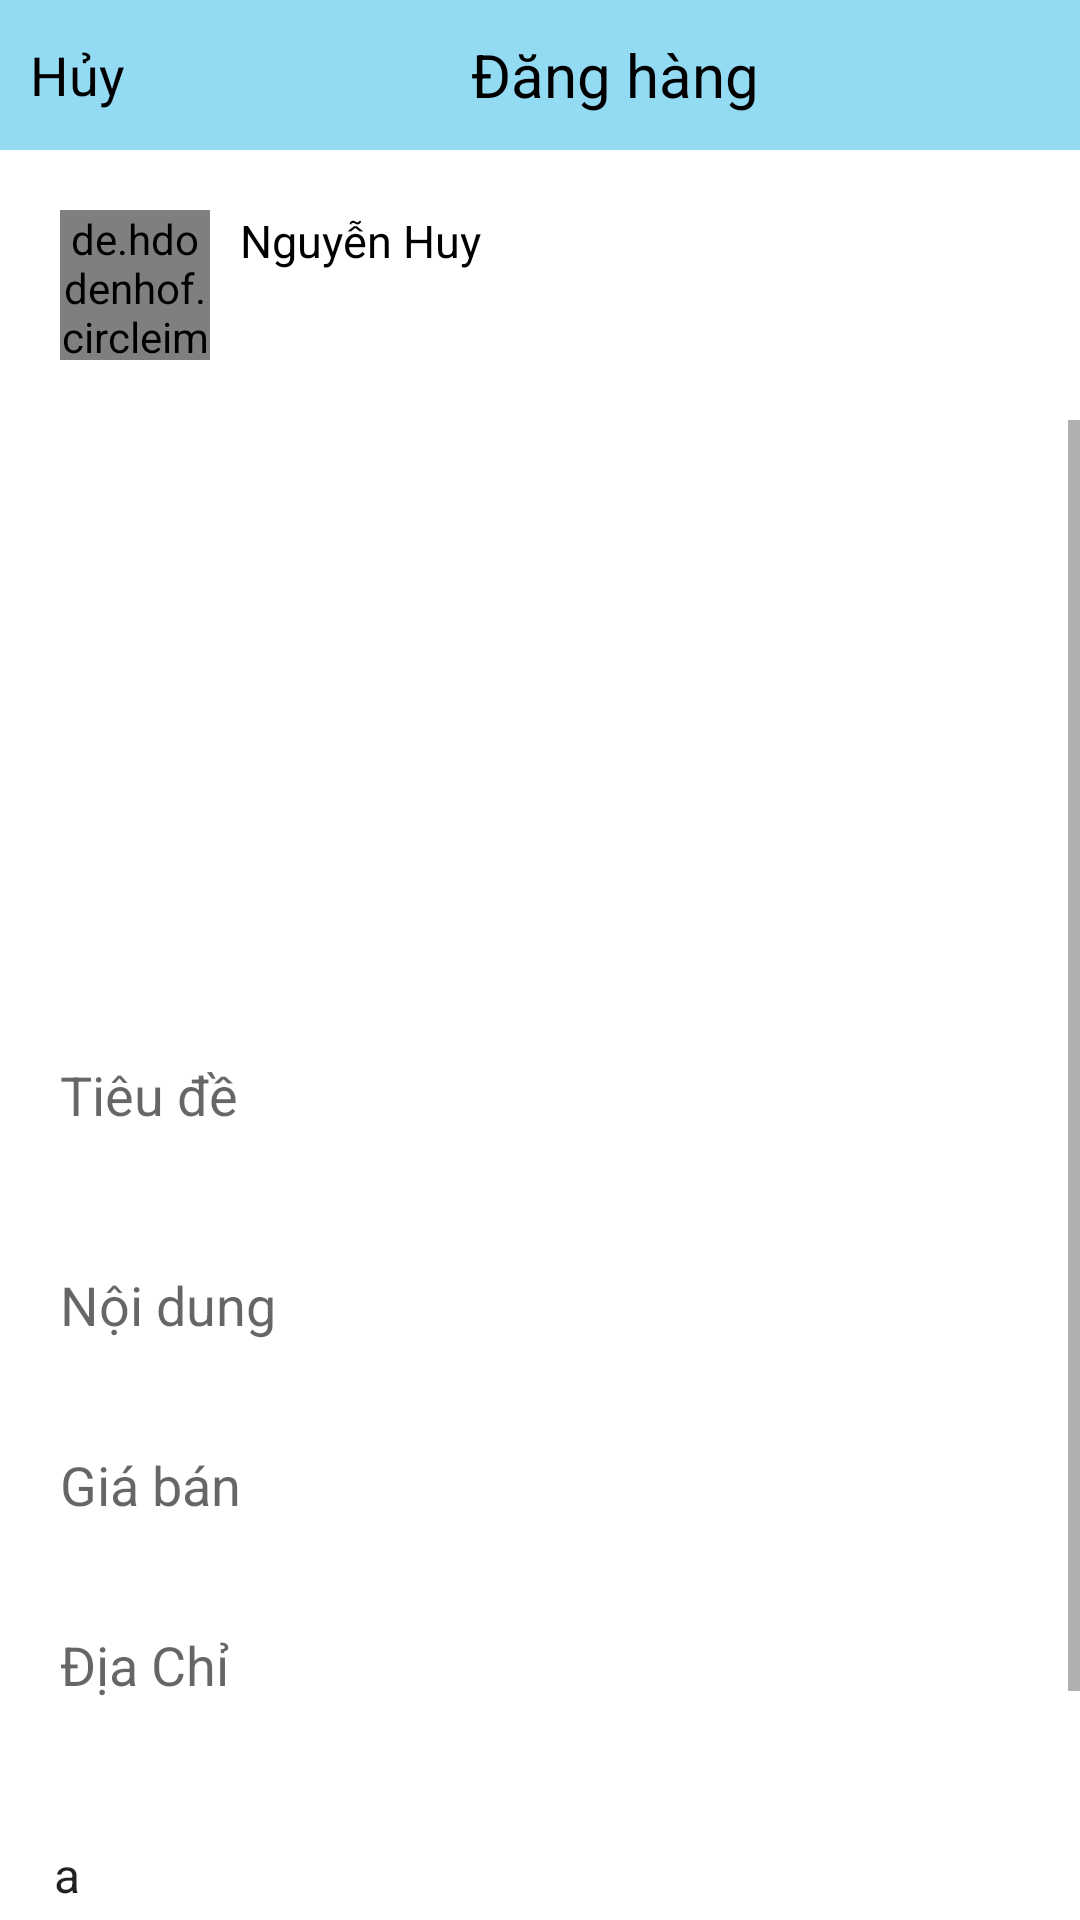

The Android layout XML behind this screen, and the referenced resources:
<!-- AndroidManifest.xml: application theme Theme.YoKaFo -->
<!-- res/layout/activity_dang_mat_hang.xml -->
<?xml version="1.0" encoding="utf-8"?>
<LinearLayout xmlns:android="http://schemas.android.com/apk/res/android"
    xmlns:app="http://schemas.android.com/apk/res-auto"
    xmlns:tools="http://schemas.android.com/tools"
    android:layout_width="match_parent"
    android:layout_height="match_parent"
    android:orientation="vertical"
    tools:context=".Activity.DangMatHangActivity">

    <LinearLayout
        android:layout_width="match_parent"
        android:layout_height="50dp"
        android:background="#93DAF3"
        android:orientation="horizontal">

        <TextView
            android:id="@+id/tvHuy"
            android:layout_width="wrap_content"
            android:layout_height="wrap_content"
            android:layout_gravity="center"
            android:layout_margin="10dp"
            android:onClick="troVe"
            android:text="Hủy"
            android:textColor="#000000"
            android:textSize="18dp" />

        <TextView
            android:id="@+id/tvTieuDe"
            android:layout_width="307dp"
            android:layout_height="wrap_content"
            android:layout_gravity="center"
            android:text="Đăng hàng"
            android:textAlignment="center"
            android:textColor="#000000"
            android:textSize="20dp" />
    </LinearLayout>

    <LinearLayout
        android:layout_width="match_parent"
        android:layout_height="70dp"
        android:layout_margin="10dp"
        android:orientation="horizontal"
        android:padding="10dp">

        <de.hdodenhof.circleimageview.CircleImageView
            android:layout_width="50dp"
            android:layout_height="50dp"
            android:layout_below="@+id/imageView"
            android:layout_gravity="center"
            android:src="@drawable/anhdemo1" />

        <TextView
            android:layout_width="wrap_content"
            android:layout_height="wrap_content"
            android:paddingLeft="10dp"
            android:text="Nguyễn Huy"
            android:textColor="#000000"
            android:textSize="15dp" />
    </LinearLayout>

    <ScrollView
        android:layout_width="match_parent"
        android:layout_height="match_parent">

        <LinearLayout
            android:layout_width="match_parent"
            android:layout_height="match_parent"
            android:orientation="vertical">
            <RelativeLayout
                android:id="@+id/layout"
                android:layout_width="match_parent"
                android:layout_height="wrap_content">

                <androidx.recyclerview.widget.RecyclerView
                    android:id="@+id/rvAnh"
                    android:layout_width="match_parent"
                    android:layout_height="170dp"
                    android:layout_margin="10dp"
                    android:layout_marginLeft="10dp"
                    android:layout_marginRight="10dp"
                    android:background="@drawable/with_shadow"
                    android:gravity="center"
                    android:orientation="horizontal" />
                <ImageView
                    android:id="@+id/imaChonAnh"
                    android:layout_centerInParent="true"
                    android:layout_width="50dp"
                    android:layout_height="50dp"/>

            </RelativeLayout>



            <EditText
                android:id="@+id/edTieude"
                android:layout_width="match_parent"
                android:layout_height="50dp"
                android:layout_margin="10dp"
                android:layout_marginLeft="10dp"
                android:layout_marginRight="10dp"
                android:background="@drawable/with_shadow"
                android:hint="Tiêu đề"
                android:padding="10dp" />

            <EditText
                android:id="@+id/edNoidungMatHang"
                android:layout_width="match_parent"
                android:layout_height="50dp"
                android:layout_margin="10dp"
                android:layout_marginLeft="10dp"
                android:layout_marginRight="10dp"
                android:background="@drawable/with_shadow"
                android:hint="Nội dung"
                android:padding="10dp" />

            <EditText
                android:inputType="number"
                android:id="@+id/edGiaban"
                android:layout_width="match_parent"
                android:layout_height="50dp"
                android:layout_marginLeft="10dp"
                android:layout_marginRight="10dp"
                android:background="@drawable/with_shadow"
                android:hint="Giá bán"
                android:padding="10dp" />


            <EditText
                android:id="@+id/edDiaChi"
                android:layout_width="match_parent"
                android:layout_height="50dp"
                android:layout_margin="10dp"
                android:layout_marginLeft="10dp"
                android:layout_marginRight="10dp"
                android:background="@drawable/with_shadow"
                android:hint="Địa Chỉ"
                android:padding="10dp" />

            <Spinner
                android:id="@+id/spnHangMuc"
                android:layout_width="match_parent"
                android:layout_height="50dp"
                android:layout_margin="10dp"
                android:background="@drawable/with_shadow"
                android:entries="@array/HangMuc" />

            <TextView
                android:id="@+id/tvDangtin"
                android:layout_width="match_parent"
                android:layout_height="50dp"
                android:layout_margin="10dp"
                android:background="@drawable/with_shadow"
                android:gravity="center"
                android:text="Đăng tin"
                android:textColor="#000000"
                android:textSize="20dp" />

        </LinearLayout>

    </ScrollView>

</LinearLayout>
<!-- resources referenced by this layout -->
<resources>
  <string-array name="HangMuc">
          <item>a</item>
          <item>b</item>
          <item>c</item>
      </string-array>
  <style name="Theme.YoKaFo" parent="Theme.MaterialComponents.DayNight.DarkActionBar">
          
          <item name="colorPrimary">@color/purple_500</item>
          <item name="colorPrimaryVariant">@color/purple_700</item>
          <item name="colorOnPrimary">@color/white</item>
          
          <item name="colorSecondary">@color/teal_200</item>
          <item name="colorSecondaryVariant">@color/teal_700</item>
          <item name="colorOnSecondary">@color/black</item>
          
          <item name="android:statusBarColor" tools:targetApi="l">?attr/colorPrimaryVariant</item>
          
      </style>
  <!-- not gathered from this repository: default colours our renderer supplied (Android Studio template values) -->
  <color name="purple_500">#FF6200EE</color>
  <color name="purple_700">#FF3700B3</color>
  <color name="teal_200">#FF03DAC5</color>
  <color name="teal_700">#FF018786</color>
  <color name="black">#FF000000</color>
  <color name="white">#FFFFFFFF</color>
</resources>
